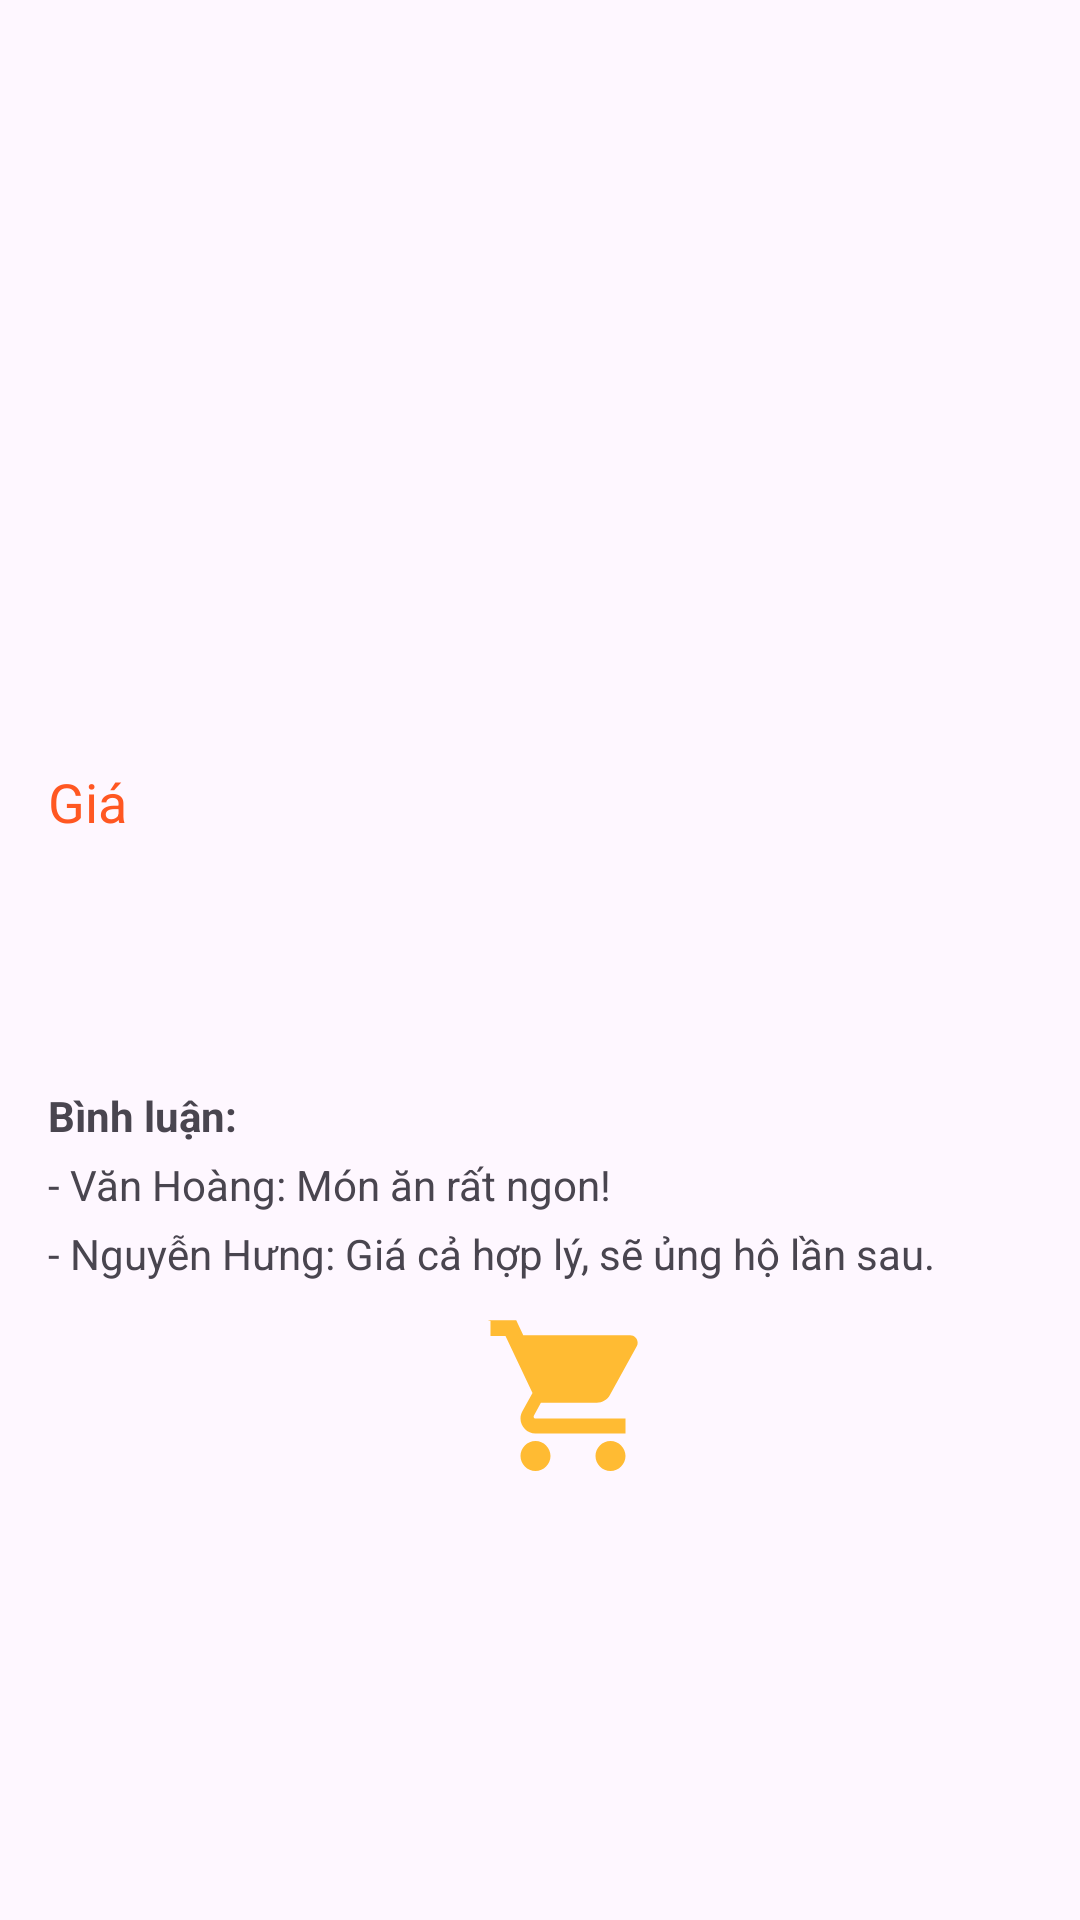

This screen was rendered from an Android layout file. Write that file and the resources it references.
<!-- AndroidManifest.xml: application theme Theme.Foody -->
<!-- res/layout/activity_product.xml -->
<?xml version="1.0" encoding="utf-8"?>
<LinearLayout xmlns:android="http://schemas.android.com/apk/res/android"
    xmlns:tools="http://schemas.android.com/tools"
    android:id="@+id/main"
    android:layout_width="match_parent"
    android:layout_height="match_parent"
    android:orientation="vertical"
    android:padding="16dp">

        
    <ImageView
        android:id="@+id/iv_product_thumbnail"
        android:layout_width="match_parent"
        android:layout_height="200dp"
        android:scaleType="centerCrop" />

    
    <TextView
        android:id="@+id/iv_product_name"
        android:layout_width="wrap_content"
        android:layout_height="wrap_content"
        android:textSize="20sp"
        android:textStyle="bold"
        android:layout_marginTop="8dp"/>

    
    <TextView
        android:id="@+id/iv_product_price"
        android:layout_width="wrap_content"
        android:layout_height="wrap_content"
        android:textSize="18sp"
        android:textColor="#FF5722"
        android:layout_marginTop="4dp"
        android:text="Giá" />

    
    <LinearLayout
        android:layout_width="wrap_content"
        android:layout_height="wrap_content"
        android:orientation="horizontal"
        android:layout_marginTop="8dp">

        <ImageView
            android:layout_width="24dp"
            android:layout_height="24dp"
            android:src="@drawable/ic_star" />

        <ImageView
            android:layout_width="24dp"
            android:layout_height="24dp"
            android:src="@drawable/ic_star" />

        <ImageView
            android:layout_width="24dp"
            android:layout_height="24dp"
            android:src="@drawable/ic_star" />

        <ImageView
            android:layout_width="24dp"
            android:layout_height="24dp"
            android:src="@drawable/ic_star" />

        <ImageView
            android:layout_width="24dp"
            android:layout_height="24dp"
            android:src="@drawable/ic_star"
            />
        
        <ImageView
            android:id="@+id/tv_favourite"
            android:layout_width="40dp"
            android:layout_height="40dp"
            android:layout_gravity="center_vertical"
            android:layout_marginStart="15dp"
            android:src="@drawable/ic_favourite" />
    </LinearLayout>

    
    <TextView
        android:id="@+id/iv_product_description"
        android:layout_width="match_parent"
        android:layout_height="wrap_content"
        android:layout_marginTop="8dp"/>

    
    <TextView
        android:layout_width="match_parent"
        android:layout_height="wrap_content"
        android:text="Bình luận:"
        android:textStyle="bold"
        android:layout_marginTop="8dp" />

    <TextView
        android:layout_width="match_parent"
        android:layout_height="wrap_content"
        android:text="- Văn Hoàng: Món ăn rất ngon!"
        android:layout_marginTop="4dp" />

    <TextView
        android:layout_width="match_parent"
        android:layout_height="wrap_content"
        android:text="- Nguyễn Hưng: Giá cả hợp lý, sẽ ủng hộ lần sau."
        android:layout_marginTop="4dp" />

    
    <androidx.recyclerview.widget.RecyclerView
        android:id="@+id/recyclerViewComments"
        android:layout_width="match_parent"
        android:layout_height="wrap_content"
        android:layout_marginTop="8dp" />


    
    
    <ImageView
        android:id="@+id/tv_add_to_cart"
        android:layout_width="60dp"
        android:layout_height="60dp"
        android:layout_gravity="bottom|center_vertical"
        android:layout_marginStart="145dp"
        android:contentDescription="Cart"
        android:src="@drawable/ic_cart" />

</LinearLayout>
<!-- resources referenced by this layout -->
<resources>
  <!-- drawable ic_cart (drawable) -->
  <vector xmlns:android="http://schemas.android.com/apk/res/android"
      android:width="24dp"
      android:height="24dp"
      android:viewportWidth="24"
      android:viewportHeight="24">
      <path
          android:fillColor="@android:color/holo_orange_light"
          android:pathData="M7,18c-1.1,0 -2,0.9 -2,2c0,1.1 0.9,2 2,2c1.1,0 2,-0.9 2,-2c0,-1.1 -0.9,-2 -2,-2zM1,2v2h2l3.6,7.6l-1.35,2.44c-0.16,0.29 -0.25,0.62 -0.25,0.96c0,1.1 0.9,2 2,2h12v-2h-12c-0.14,0 -0.25,-0.11 -0.25,-0.25l0.03,-0.12l0.94,-1.73h7.45c0.75,0 1.41,-0.41 1.75,-1.03l3.58,-6.49c0.08,-0.14 0.12,-0.31 0.12,-0.48c0,-0.55 -0.45,-1 -1,-1h-14.25l-0.94,-2h-3.81zM17,18c-1.1,0 -2,0.9 -2,2c0,1.1 0.9,2 2,2c1.1,0 2,-0.9 2,-2c0,-1.1 -0.9,-2 -2,-2z"/>
  </vector>
  <style name="Theme.Foody" parent="Base.Theme.Foody" />
  <style name="Base.Theme.Foody" parent="Theme.Material3.DayNight.NoActionBar">
          
          
      </style>
</resources>
